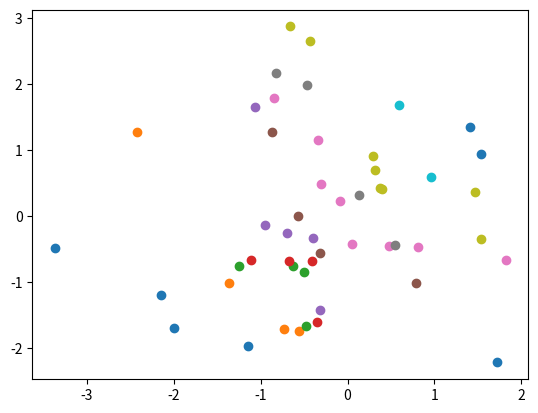

This chart was generated by the following Python code:
# -*- coding: utf-8 -*-
"""
Created on Fri Apr 17 20:47:55 2020

[redacted]
"""
import numpy as np
import matplotlib.pyplot as plt

def test_NDsort(union, num):

    rank = -np.ones(union.shape[0], dtype = int)
    comp = (union[:, None, :] <= union[None, :, :]).sum(axis = 2)
    r = 0

    while(np.sum(rank != -1) < num):

        NDsolution = (comp != 0).min(axis = 1)
        rank[NDsolution] = r
        r += 1

        comp[:, NDsolution] = 1
        comp[NDsolution] = 0

    return rank

sol = np.random.randn(50, 2)

r = test_NDsort(sol, 50)

for i in range(max(r) + 1):
    plt.scatter(*sol[r == i].T,)